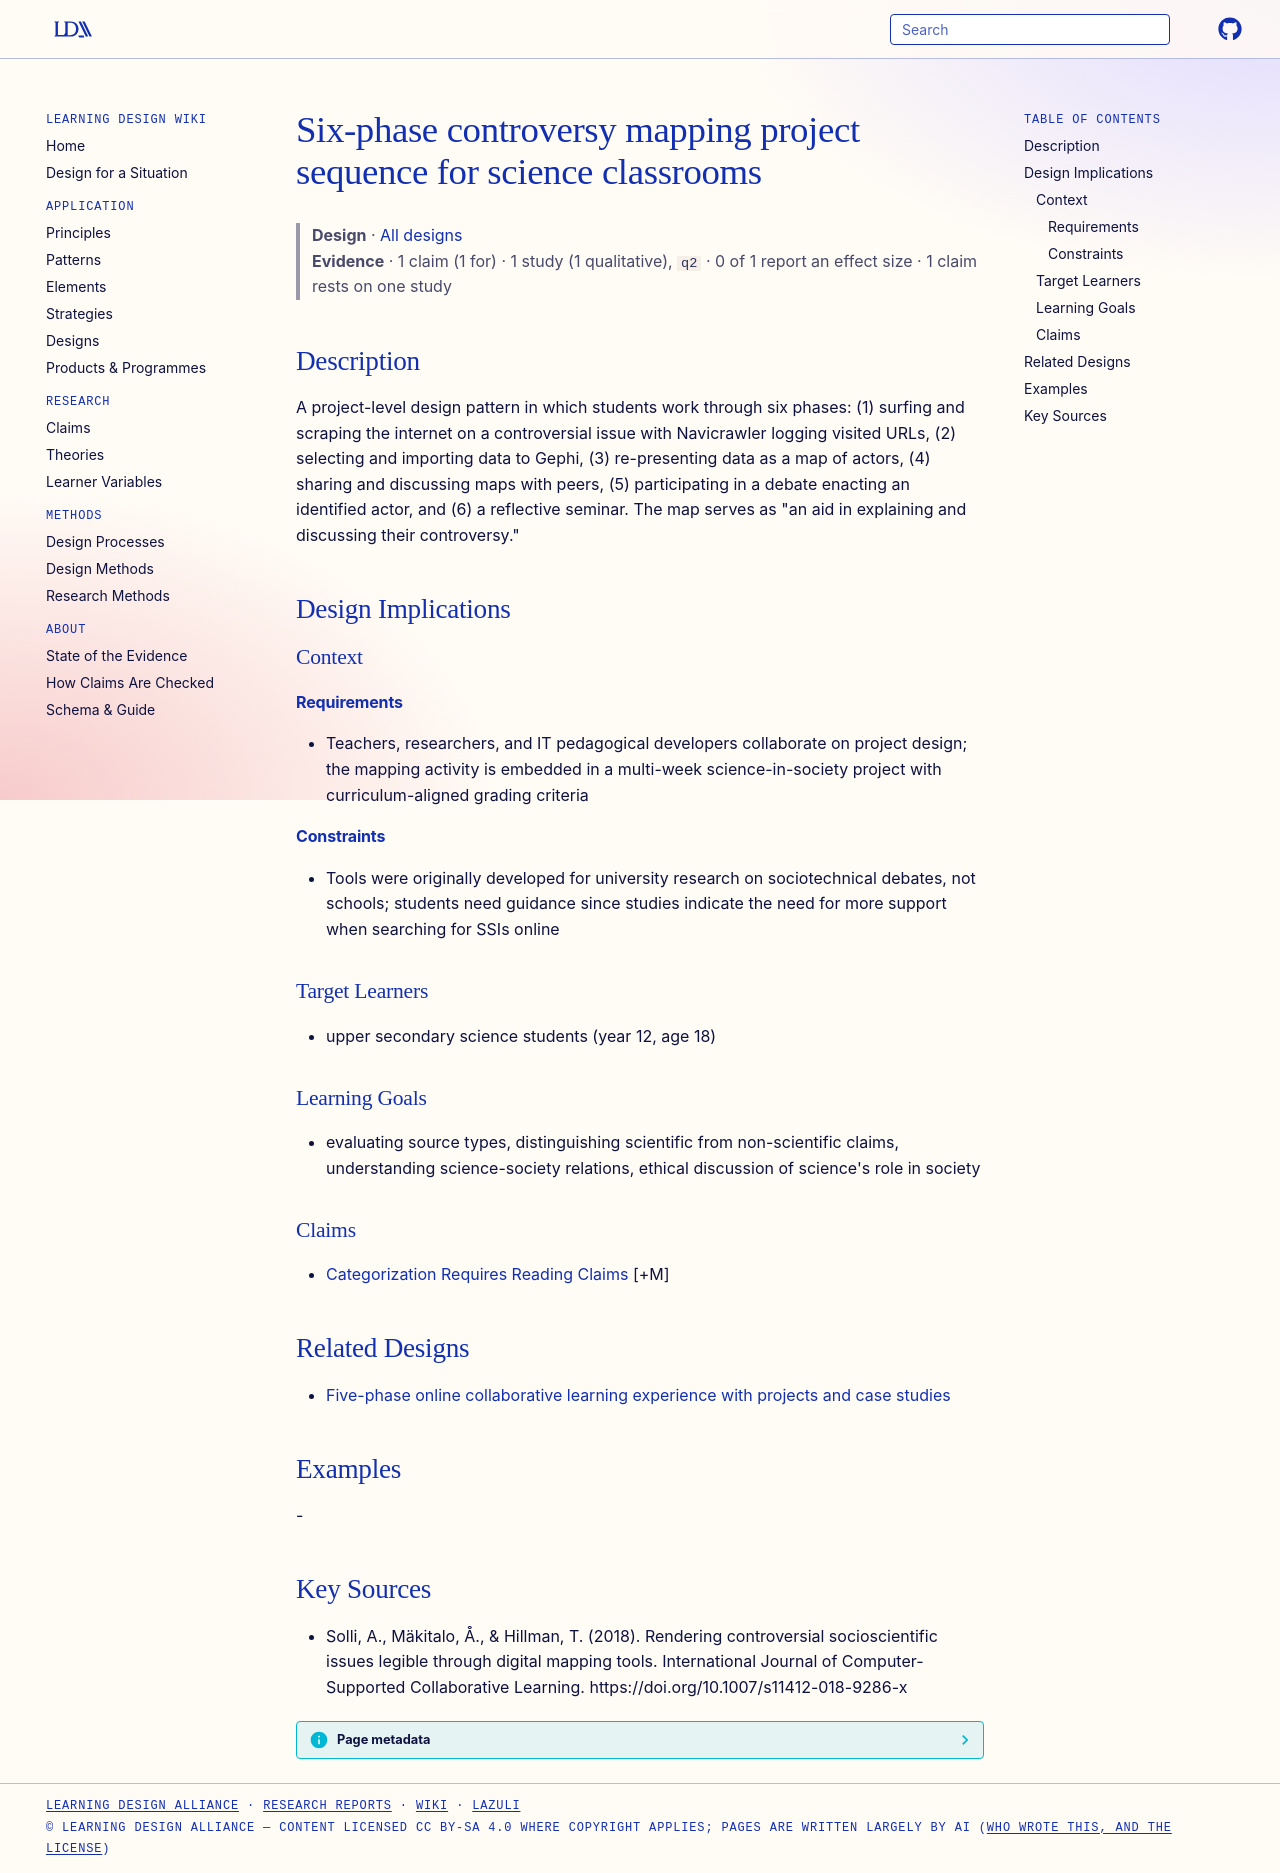

repository: Learning-Design-Alliance/learning-wiki · page: designs/controversy-mapping-project-sequence/index.html · generator: mkdocs

---
type: design
id: controversy-mapping-project-sequence
title: Six-phase controversy mapping project sequence for science classrooms
description: "A project-level design pattern in which students work through six phases: (1) surfing and scraping the internet on a controversial issue with Navicrawler logging visited URLs, (2) selecting and importing data to Gephi..."
status: review
generated:
  by: "process:settle-candidates"
  at: 2026-10-18
sources:
  - id: solli-2018
    resource: "https://doi.org/10.1007/s11412-018-9286-x"
    title: "Solli, A., Mäkitalo, Å., & Hillman, T. (2018). Rendering controversial socioscientific issues legible through digital mapping tools. International Journal of Computer-Supported Collaborative Learning. https://doi.org/10.1007/s11412-018-9286-x"
    author: "Solli, A., Mäkitalo, Å., & Hillman, T"
---

# Six-phase controversy mapping project sequence for science classrooms

> **Design** · [All designs](index.md)
> **Evidence** · 1 claim (1 for) · 1 study (1 qualitative), `q2` · 0 of 1 report an effect size · 1 claim rests on one study

## Description
A project-level design pattern in which students work through six phases: (1) surfing and scraping the internet on a controversial issue with Navicrawler logging visited URLs, (2) selecting and importing data to Gephi, (3) re-presenting data as a map of actors, (4) sharing and discussing maps with peers, (5) participating in a debate enacting an identified actor, and (6) a reflective seminar. The map serves as "an aid in explaining and discussing their controversy."

## Design Implications

### Context
#### Requirements
- Teachers, researchers, and IT pedagogical developers collaborate on project design; the mapping activity is embedded in a multi-week science-in-society project with curriculum-aligned grading criteria
#### Constraints
- Tools were originally developed for university research on sociotechnical debates, not schools; students need guidance since studies indicate the need for more support when searching for SSIs online

### Target Learners
- upper secondary science students (year 12, age 18)

### Learning Goals
- evaluating source types, distinguishing scientific from non-scientific claims, understanding science-society relations, ethical discussion of science's role in society

### Claims
- [Categorization Requires Reading Claims](../claims/categorization-requires-reading-claims.md) [+M]

## Related Designs

- [Five-phase online collaborative learning experience with projects and case studies](five-phase-cscl-course-experience.md)

## Examples
-

## Key Sources
- Solli, A., Mäkitalo, Å., & Hillman, T. (2018). Rendering controversial socioscientific issues legible through digital mapping tools. International Journal of Computer-Supported Collaborative Learning. https://doi.org/10.1007/s11412-018-9286-x
